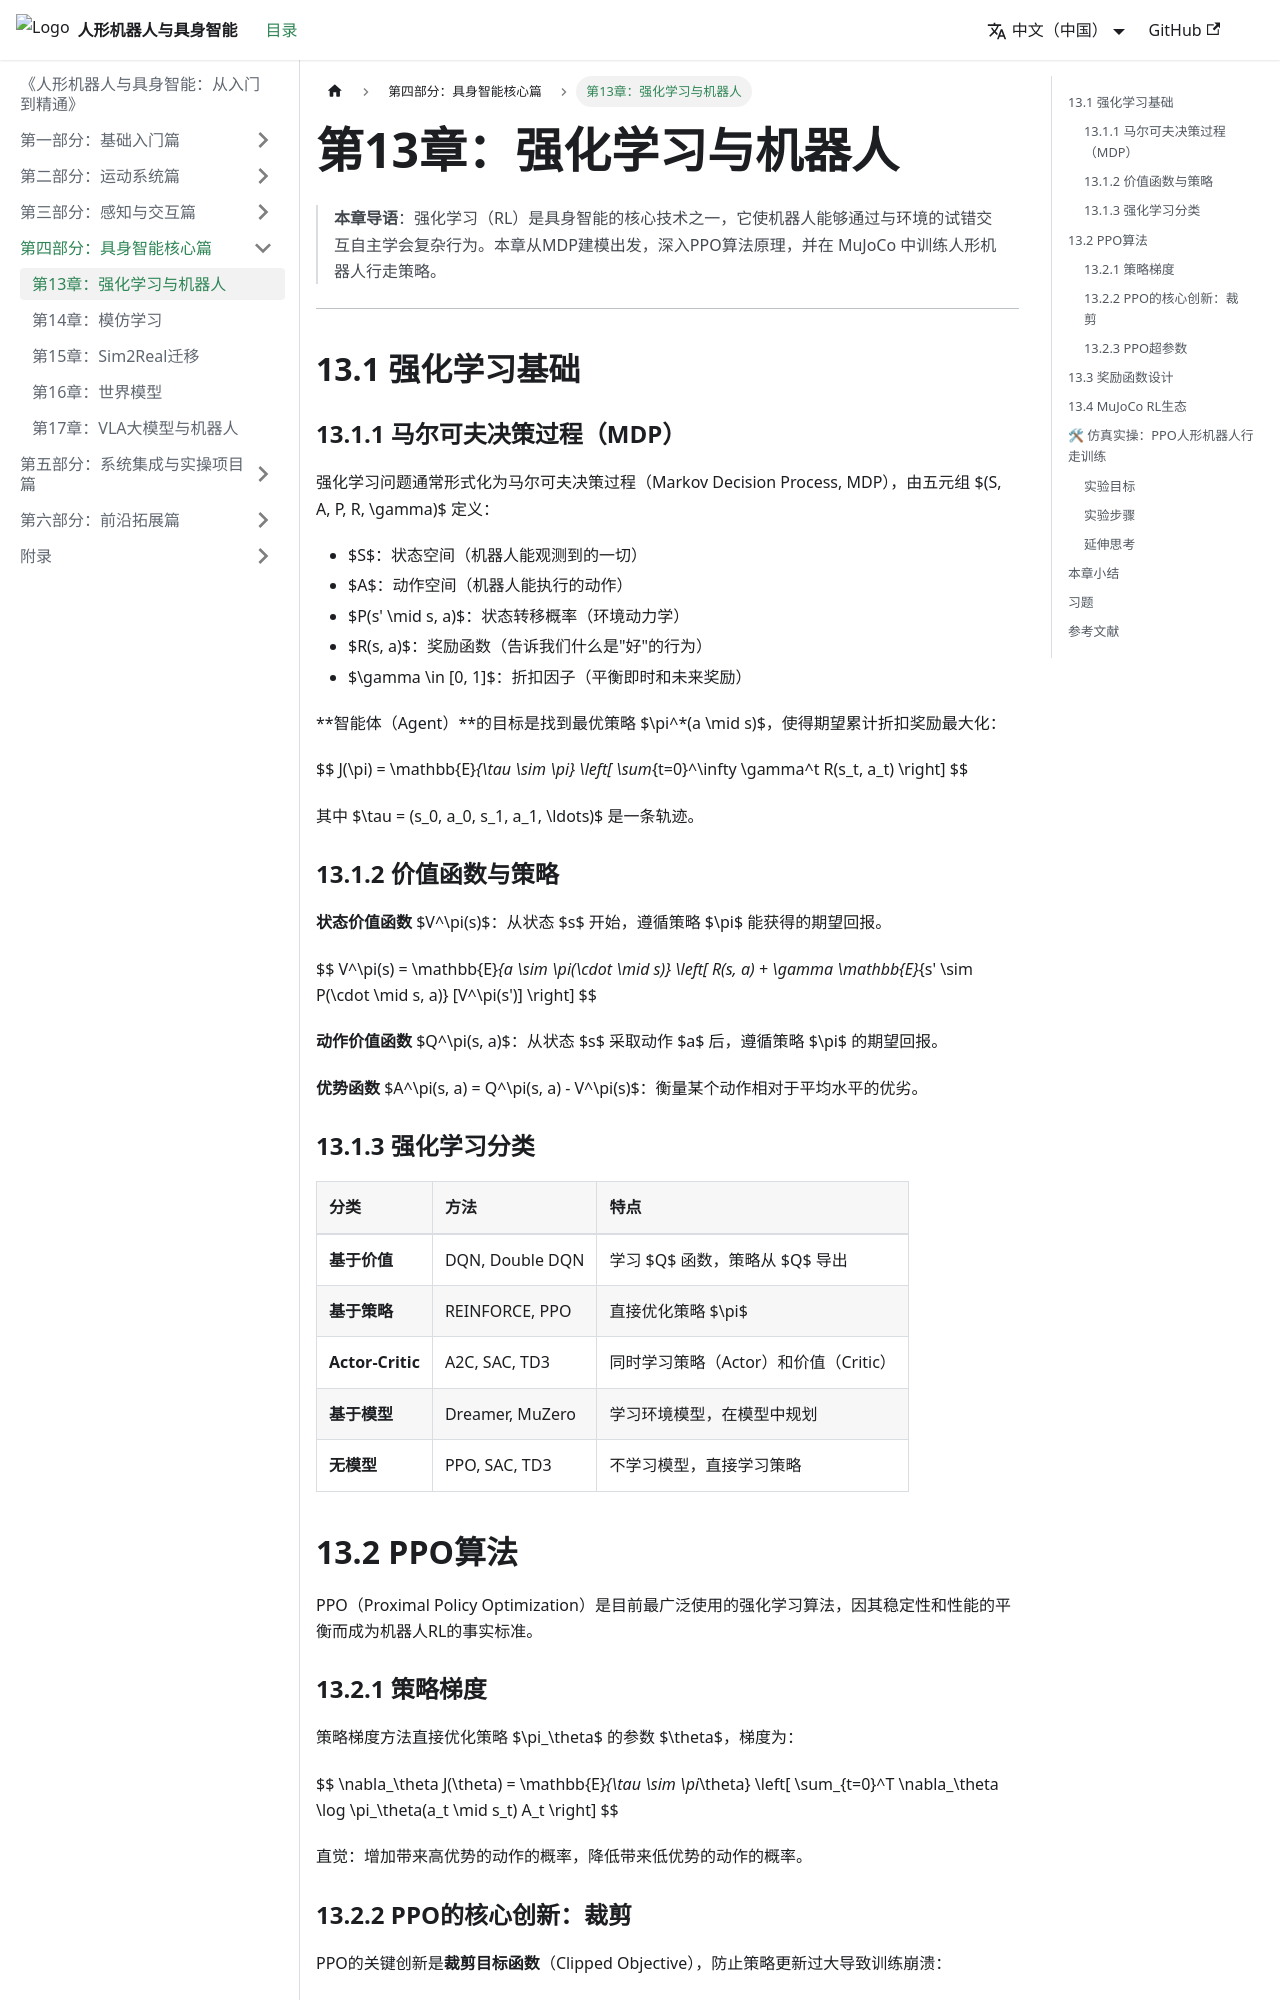

repository: feist201-openloong/humanoid-embodied-textbook · page: docs/part4-core-ei/ch13-rl/index.html · generator: docusaurus

---
sidebar_position: 1
---

# 第13章：强化学习与机器人

> **本章导语**：强化学习（RL）是具身智能的核心技术之一，它使机器人能够通过与环境的试错交互自主学会复杂行为。本章从MDP建模出发，深入PPO算法原理，并在 MuJoCo 中训练人形机器人行走策略。

---

## 13.1 强化学习基础

### 13.1.1 马尔可夫决策过程（MDP）

强化学习问题通常形式化为马尔可夫决策过程（Markov Decision Process, MDP），由五元组 $(S, A, P, R, \gamma)$ 定义：

- $S$：状态空间（机器人能观测到的一切）
- $A$：动作空间（机器人能执行的动作）
- $P(s' \mid s, a)$：状态转移概率（环境动力学）
- $R(s, a)$：奖励函数（告诉我们什么是"好"的行为）
- $\gamma \in [0, 1]$：折扣因子（平衡即时和未来奖励）

**智能体（Agent）**的目标是找到最优策略 $\pi^*(a \mid s)$，使得期望累计折扣奖励最大化：

$$ J(\pi) = \mathbb&#123;E&#125;_&#123;\tau \sim \pi&#125; \left[ \sum_&#123;t=0&#125;^\infty \gamma^t R(s_t, a_t) \right] $$

其中 $\tau = (s_0, a_0, s_1, a_1, \ldots)$ 是一条轨迹。

### 13.1.2 价值函数与策略

**状态价值函数** $V^\pi(s)$：从状态 $s$ 开始，遵循策略 $\pi$ 能获得的期望回报。

$$ V^\pi(s) = \mathbb&#123;E&#125;_&#123;a \sim \pi(\cdot \mid s)&#125; \left[ R(s, a) + \gamma \mathbb&#123;E&#125;_&#123;s' \sim P(\cdot \mid s, a)&#125; [V^\pi(s')] \right] $$

**动作价值函数** $Q^\pi(s, a)$：从状态 $s$ 采取动作 $a$ 后，遵循策略 $\pi$ 的期望回报。

**优势函数** $A^\pi(s, a) = Q^\pi(s, a) - V^\pi(s)$：衡量某个动作相对于平均水平的优劣。

### 13.1.3 强化学习分类

| 分类 | 方法 | 特点 |
|:----|:----|:------|
| **基于价值** | DQN, Double DQN | 学习 $Q$ 函数，策略从 $Q$ 导出 |
| **基于策略** | REINFORCE, PPO | 直接优化策略 $\pi$ |
| **Actor-Critic** | A2C, SAC, TD3 | 同时学习策略（Actor）和价值（Critic）|
| **基于模型** | Dreamer, MuZero | 学习环境模型，在模型中规划 |
| **无模型** | PPO, SAC, TD3 | 不学习模型，直接学习策略 |

## 13.2 PPO算法

PPO（Proximal Policy Optimization）是目前最广泛使用的强化学习算法，因其稳定性和性能的平衡而成为机器人RL的事实标准。
